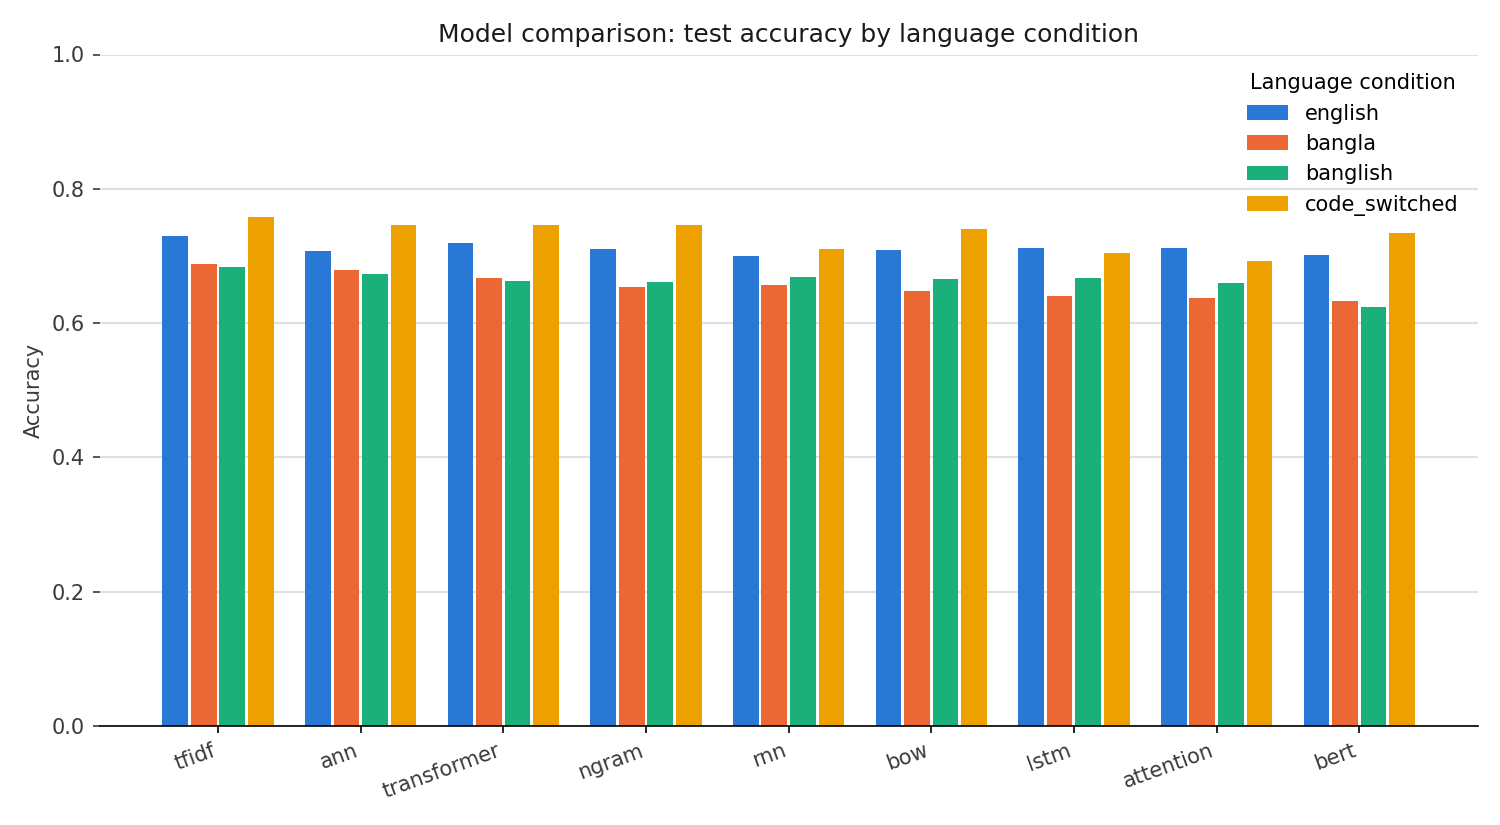

The file beside this chart, header and first rows:
model, language, n, accuracy, precision, recall, f1
ngram, bangla, 5586, 0.654, 0.6577, 0.6564, 0.657
ngram, banglish, 4190, 0.6609, 0.6541, 0.6544, 0.6542
ngram, code_switched, 169, 0.7456, 0.5601, 0.6827, 0.5826
ngram, english, 5055, 0.711, 0.7081, 0.7122, 0.7096
ngram, overall, 15000, 0.6761, 0.6753, 0.6761, 0.6757
bow, bangla, 5586, 0.6484, 0.6518, 0.6511, 0.6513
bow, banglish, 4190, 0.6663, 0.6586, 0.6594, 0.6589
bow, code_switched, 169, 0.7396, 0.5512, 0.6496, 0.5665
bow, english, 5055, 0.7094, 0.7065, 0.7105, 0.708
bow, overall, 15000, 0.675, 0.6738, 0.675, 0.6744
tfidf, bangla, 5586, 0.6873, 0.6932, 0.6884, 0.6904
tfidf, banglish, 4190, 0.6831, 0.6763, 0.6763, 0.6762
tfidf, code_switched, 169, 0.7574, 0.577, 0.7049, 0.5979
tfidf, english, 5055, 0.7294, 0.7288, 0.7304, 0.7295
tfidf, overall, 15000, 0.7011, 0.7019, 0.7011, 0.7014
ann, bangla, 5586, 0.6783, 0.6811, 0.6806, 0.6806
ann, banglish, 4190, 0.6737, 0.6716, 0.6691, 0.6697
ann, code_switched, 169, 0.7456, 0.5721, 0.7084, 0.5942
ann, english, 5055, 0.7068, 0.7164, 0.7055, 0.7088
ann, overall, 15000, 0.6874, 0.6909, 0.6874, 0.6888
rnn, bangla, 5586, 0.6566, 0.6629, 0.6595, 0.6603
rnn, banglish, 4190, 0.6687, 0.6645, 0.6633, 0.6638
rnn, code_switched, 169, 0.7101, 0.5262, 0.5892, 0.528
rnn, english, 5055, 0.7001, 0.7038, 0.6998, 0.7013
rnn, overall, 15000, 0.6753, 0.6783, 0.6753, 0.6764
lstm, bangla, 5586, 0.6404, 0.6455, 0.6428, 0.6437
lstm, banglish, 4190, 0.6668, 0.6633, 0.6616, 0.661
lstm, code_switched, 169, 0.7041, 0.5637, 0.6563, 0.5597
lstm, english, 5055, 0.7116, 0.7133, 0.7109, 0.7109
lstm, overall, 15000, 0.6725, 0.6745, 0.6725, 0.6727
attention, bangla, 5586, 0.6377, 0.6447, 0.6396, 0.6417
attention, banglish, 4190, 0.6597, 0.6515, 0.6524, 0.6514
attention, code_switched, 169, 0.6923, 0.5627, 0.6598, 0.5559
attention, english, 5055, 0.7122, 0.7113, 0.7125, 0.7117
attention, overall, 15000, 0.6695, 0.67, 0.6695, 0.6697
transformer, bangla, 5586, 0.6668, 0.6805, 0.6676, 0.6711
transformer, banglish, 4190, 0.6621, 0.6586, 0.657, 0.6572
transformer, code_switched, 169, 0.7456, 0.5698, 0.6913, 0.5886
transformer, english, 5055, 0.7187, 0.724, 0.7176, 0.7195
transformer, overall, 15000, 0.6839, 0.6903, 0.6839, 0.6856
bert, bangla, 5586, 0.633, 0.6365, 0.6377, 0.635
bert, banglish, 4190, 0.6234, 0.6068, 0.6113, 0.6051
bert, code_switched, 169, 0.7337, 0.5633, 0.7167, 0.5931
bert, english, 5055, 0.7017, 0.6967, 0.7033, 0.6972
bert, overall, 15000, 0.6546, 0.6503, 0.6546, 0.6508
